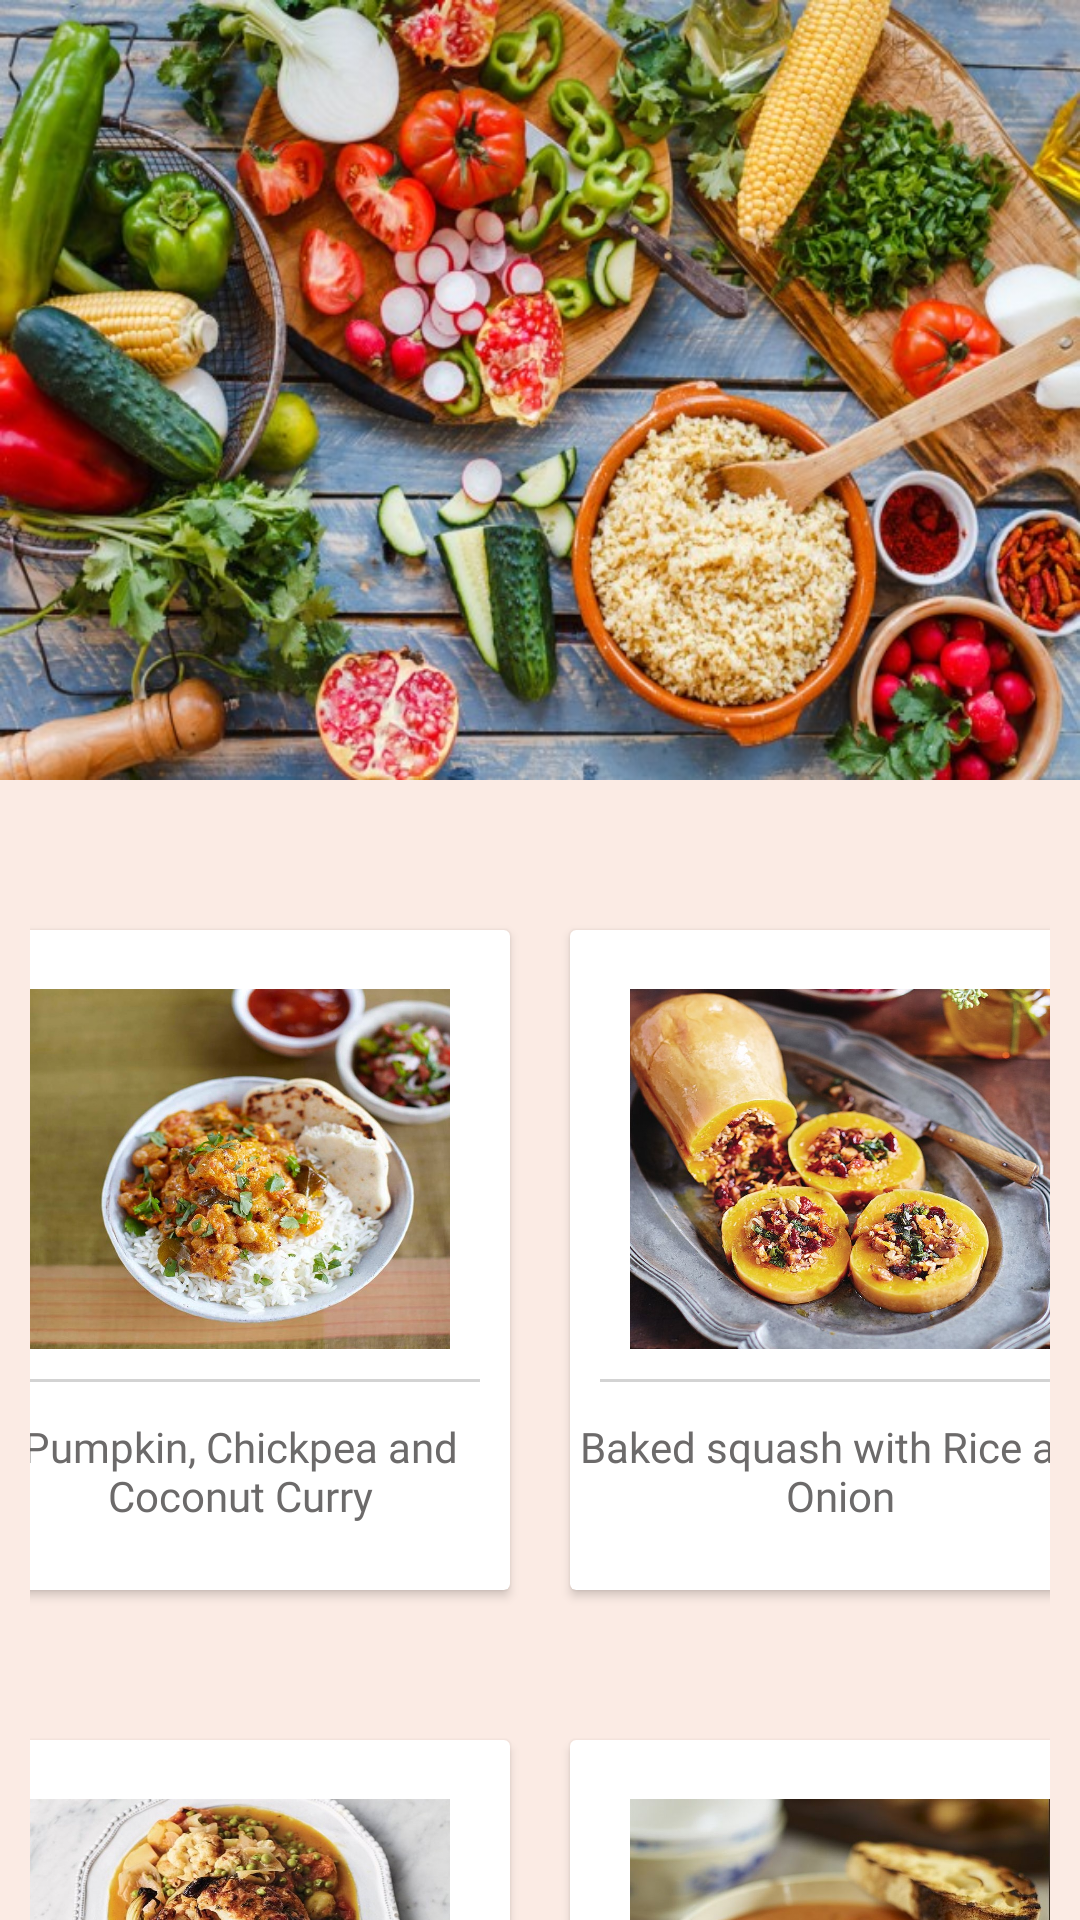

Android layout source for this screen:
<!-- AndroidManifest.xml: application theme AppTheme -->
<!-- res/layout/activity_vegan__recipe.xml -->
<?xml version="1.0" encoding="utf-8"?>
<androidx.coordinatorlayout.widget.CoordinatorLayout xmlns:android="http://schemas.android.com/apk/res/android"
    xmlns:app="http://schemas.android.com/apk/res-auto"
    xmlns:tools="http://schemas.android.com/tools"
    android:layout_width="match_parent"
    android:layout_height="match_parent"
    tools:context=".Vegan_Recipe"
    android:gravity="center"
    android:background="@color/colorPrimary" >

    <com.google.android.material.appbar.AppBarLayout
        android:id="@+id/appbar"
        android:layout_width="match_parent"
        android:layout_height="260dp"
        android:layout_marginBottom="399dp"
        android:theme="@style/ThemeOverlay.AppCompat.Dark.ActionBar"
        app:layout_constraintBottom_toBottomOf="parent"
        app:layout_constraintEnd_toEndOf="parent"
        app:layout_constraintStart_toStartOf="parent">

        <com.google.android.material.appbar.CollapsingToolbarLayout
            android:id="@+id/collapsingToolbar"
            android:layout_width="match_parent"
            android:layout_height="match_parent"
            android:background="@drawable/vegan_background"
            app:contentScrim="@color/backgroundColor"
            app:expandedTitleMarginEnd="64dp"
            app:expandedTitleMarginStart="18dp"
            app:layout_scrollFlags="exitUntilCollapsed|scroll">

            <androidx.appcompat.widget.Toolbar
                android:id="@+id/toolBarId"
                android:layout_width="match_parent"
                android:layout_height="?attr/actionBarSize"
                app:layout_collapseMode="pin"
                app:popupTheme="@style/ThemeOverlay.AppCompat.Light" />
        </com.google.android.material.appbar.CollapsingToolbarLayout>

    </com.google.android.material.appbar.AppBarLayout>

    <androidx.core.widget.NestedScrollView
        android:layout_width="match_parent"
        android:layout_height="match_parent"
        app:layout_behavior="com.google.android.material.appbar.AppBarLayout$ScrollingViewBehavior">

        <LinearLayout
            android:layout_width="match_parent"
            android:layout_height="wrap_content"
            android:background="@color/colorPrimary"
            android:orientation="vertical"
            android:padding="10dp"
            android:gravity="center"
            android:id="@+id/lunch_layout">

            <LinearLayout
                android:layout_width="match_parent"
                android:layout_height="wrap_content"
                android:clipToPadding="false"
                android:paddingTop="30dp"
                android:paddingBottom="30dp"
                android:gravity="center"
                android:orientation="horizontal">
                
                <androidx.cardview.widget.CardView
                    android:id="@+id/coconut_curry"
                    android:foreground="?android:attr/selectableItemBackground"
                    android:clickable="true"
                    android:layout_width="180dp"
                    android:layout_height="220dp"
                    android:layout_margin="10dp">
                    <LinearLayout
                        android:layout_width="match_parent"
                        android:layout_height="match_parent"
                        android:orientation="vertical"
                        android:gravity="center">
                        <ImageView
                            android:layout_width="140dp"
                            android:layout_height="120dp"
                            android:background="@drawable/coconut_curry"
                            android:padding="10dp" />
                        <View
                            android:layout_width="match_parent"
                            android:layout_height="1dp"
                            android:background="@color/lightGreyLine"
                            android:layout_margin="10dp" />

                        <TextView
                            android:layout_width="wrap_content"
                            android:layout_height="wrap_content"
                            android:gravity="center"
                            android:fontFamily="@font/arbutus_slab"
                            android:text="@string/coconut"
                            android:padding="2dp"
                            android:textColor="@color/darkGrey" />

                    </LinearLayout>
                </androidx.cardview.widget.CardView>

                
                <androidx.cardview.widget.CardView
                    android:id="@+id/baked_squash"
                    android:foreground="?android:attr/selectableItemBackground"
                    android:clickable="true"
                    android:layout_width="180dp"
                    android:layout_height="220dp"
                    android:layout_margin="10dp">
                    <LinearLayout
                        android:layout_width="match_parent"
                        android:layout_height="match_parent"
                        android:orientation="vertical"
                        android:gravity="center">
                        <ImageView
                            android:layout_width="140dp"
                            android:layout_height="120dp"
                            android:background="@drawable/baked_squash"
                            android:padding="10dp" />
                        <View
                            android:layout_width="match_parent"
                            android:layout_height="1dp"
                            android:background="@color/lightGreyLine"
                            android:layout_margin="10dp" />

                        <TextView
                            android:layout_width="wrap_content"
                            android:layout_height="wrap_content"
                            android:gravity="center"
                            android:fontFamily="@font/arbutus_slab"
                            android:text="@string/squash"
                            android:padding="2dp"
                            android:textColor="@color/darkGrey" />

                    </LinearLayout>
                </androidx.cardview.widget.CardView>

            </LinearLayout>

            <LinearLayout
                android:layout_width="match_parent"
                android:layout_height="wrap_content"
                android:clipToPadding="false"
                android:gravity="center"
                android:orientation="horizontal">
                
                <androidx.cardview.widget.CardView
                    android:id="@+id/cauliflower_stew"
                    android:foreground="?android:attr/selectableItemBackground"
                    android:clickable="true"
                    android:layout_width="180dp"
                    android:layout_height="220dp"
                    android:layout_margin="10dp">
                    <LinearLayout
                        android:layout_width="match_parent"
                        android:layout_height="match_parent"
                        android:orientation="vertical"
                        android:gravity="center">
                        <ImageView
                            android:layout_width="140dp"
                            android:layout_height="120dp"
                            android:background="@drawable/cauliflower_stew"
                            android:padding="10dp" />
                        <View
                            android:layout_width="match_parent"
                            android:layout_height="1dp"
                            android:background="@color/lightGreyLine"
                            android:layout_margin="10dp" />

                        <TextView
                            android:layout_width="wrap_content"
                            android:layout_height="wrap_content"
                            android:gravity="center"
                            android:fontFamily="@font/arbutus_slab"
                            android:text="@string/cauliflower"
                            android:padding="2dp"
                            android:textColor="@color/darkGrey" />

                    </LinearLayout>
                </androidx.cardview.widget.CardView>

                
                <androidx.cardview.widget.CardView
                    android:id="@+id/tomato_soup"
                    android:foreground="?android:attr/selectableItemBackground"
                    android:clickable="true"
                    android:layout_width="180dp"
                    android:layout_height="220dp"
                    android:layout_margin="10dp">
                    <LinearLayout
                        android:layout_width="match_parent"
                        android:layout_height="match_parent"
                        android:orientation="vertical"
                        android:gravity="center">
                        <ImageView
                            android:layout_width="140dp"
                            android:layout_height="120dp"
                            android:background="@drawable/tomato_soup"
                            android:padding="10dp" />
                        <View
                            android:layout_width="match_parent"
                            android:layout_height="1dp"
                            android:background="@color/lightGreyLine"
                            android:layout_margin="10dp" />

                        <TextView
                            android:layout_width="wrap_content"
                            android:layout_height="wrap_content"
                            android:gravity="center"
                            android:fontFamily="@font/arbutus_slab"
                            android:text="@string/tomato"
                            android:padding="2dp"
                            android:textColor="@color/darkGrey" />

                    </LinearLayout>
                </androidx.cardview.widget.CardView>
            </LinearLayout>

        </LinearLayout>

    </androidx.core.widget.NestedScrollView>


</androidx.coordinatorlayout.widget.CoordinatorLayout>
<!-- resources referenced by this layout -->
<resources>
  <color name="backgroundColor">#e4dcd8</color>
  <color name="colorPrimary">#fbebe4</color>
  <color name="darkGrey">#6C6A6A</color>
  <color name="lightGreyLine">#d3d3d3</color>
  <!-- drawable baked_squash: jpg bitmap (drawable, 216834 bytes) -->
  <!-- drawable cauliflower_stew: jpg bitmap (drawable, 201605 bytes) -->
  <!-- drawable coconut_curry: jpg bitmap (drawable, 162577 bytes) -->
  <!-- drawable tomato_soup: jpg bitmap (drawable, 134667 bytes) -->
  <!-- drawable vegan_background: jpg bitmap (drawable, 134487 bytes) -->
  <string name="cauliflower">Greek-inspired Cauliflower Stew</string>
  <string name="coconut">Pumpkin, Chickpea and Coconut Curry</string>
  <string name="squash">Baked squash with Rice and Onion</string>
  <string name="tomato">Italian Roast Tomato and Crispy Bread Soup</string>
  <style name="AppTheme" parent="Theme.MaterialComponents.Light.NoActionBar.Bridge">
          
          <item name="colorPrimary">@color/colorPrimary</item>
          <item name="colorPrimaryDark">@color/colorPrimaryDark</item>
          <item name="colorAccent">@color/darkGrey</item>
      </style>
  <color name="colorPrimaryDark">#ecdcdc</color>
</resources>
